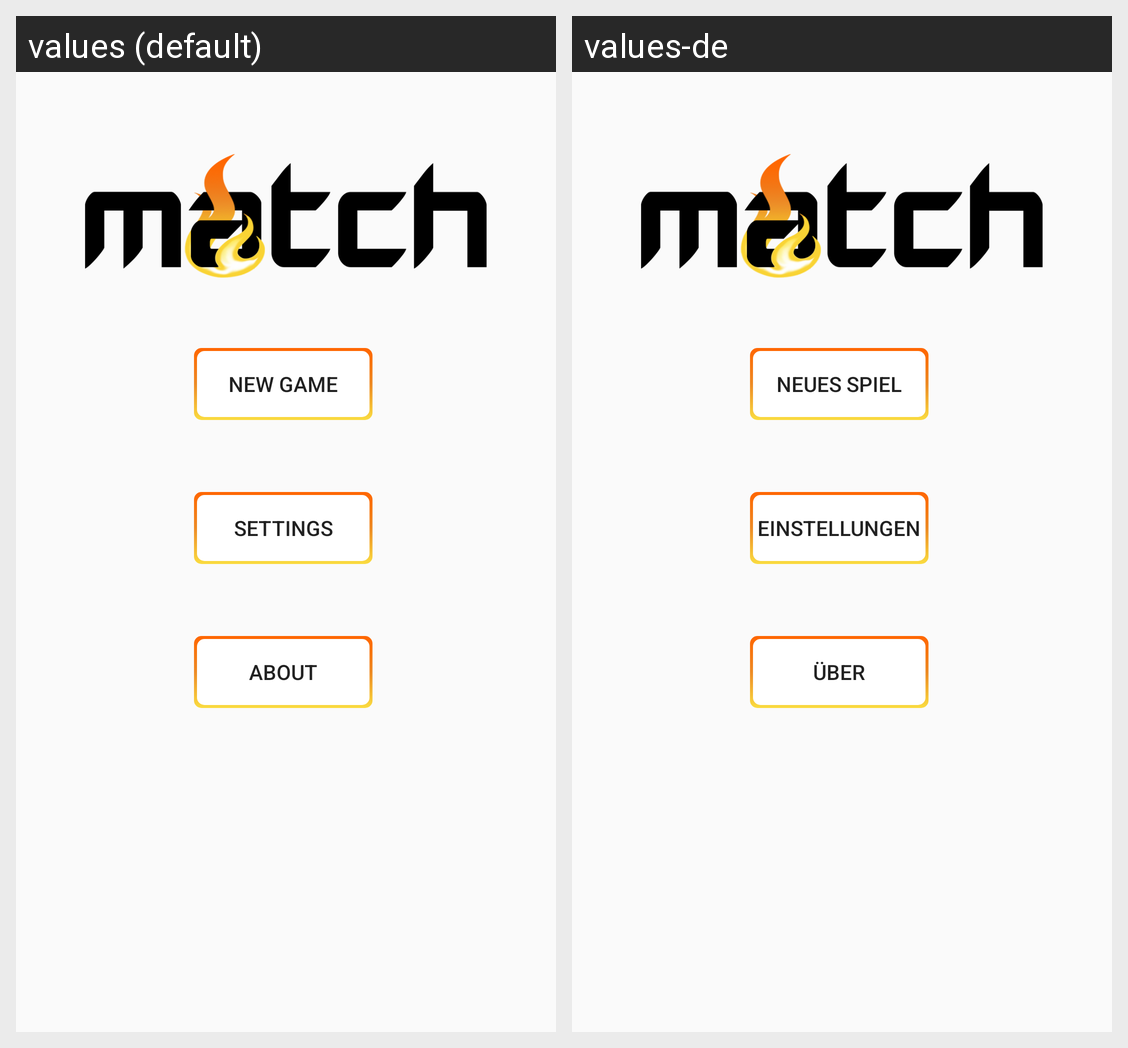

The same Android screen rendered under two of its app's locales, left to right. List the strings drawn on it with the default value and each locale's translation.
Android screen res/layout/fragment_main.xml rendered under 2 locales, left to right: values (default), values-de. Device: Nexus 5 (rendered at 1080×1920; each locale shown at half size, 540×960, under a caption strip naming it); theme AppTheme.noActionBar.
Strings drawn on this screen, with the default value and each locale's value (text and hints the layout hard-codes, and strings that could not be matched under every locale, appear in the picture but are not listed):

new_btn
  values: New Game
  values-de: Neues Spiel

settings_btn
  values: Settings
  values-de: Einstellungen

abt_btn
  values: About
  values-de: Über
